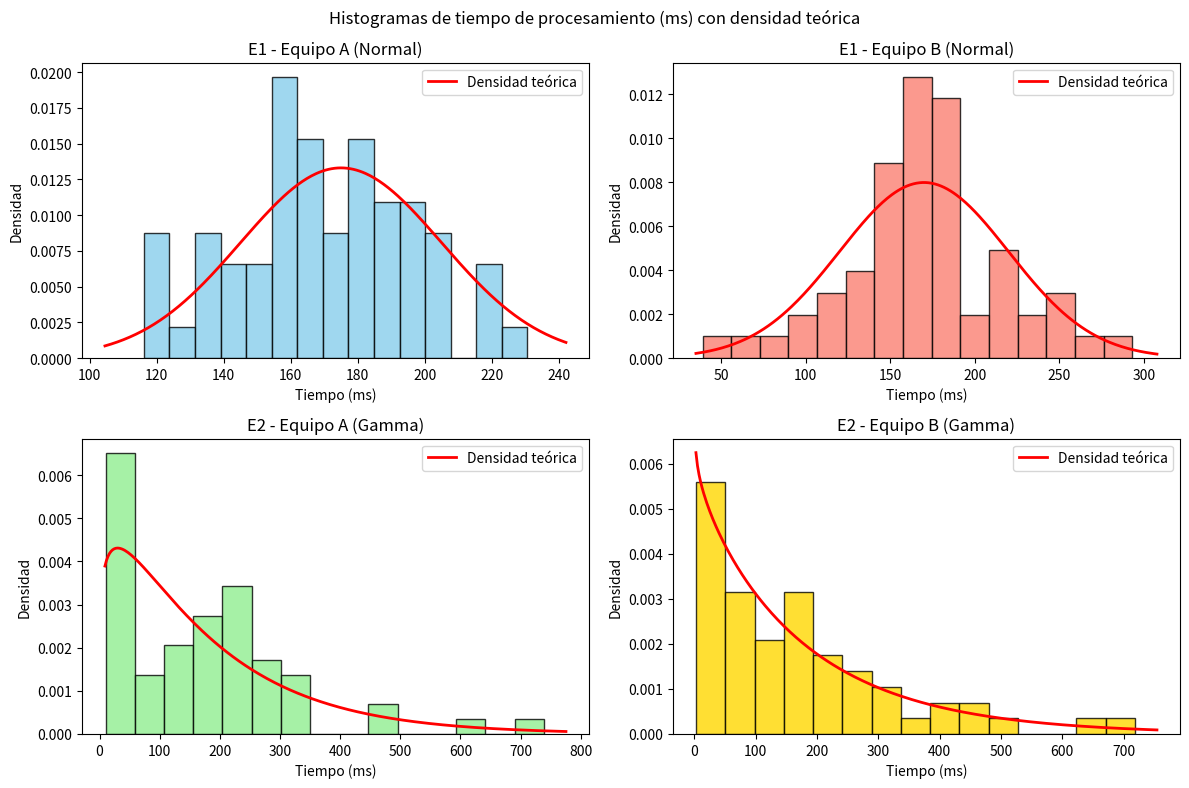

Python code for this plot:
import math
import numpy as np
import pandas as pd
import matplotlib.pyplot as plt
from scipy import stats
 
# =============================================================================
# CONFIGURACIÓN Y GENERACIÓN DE DATOS
# =============================================================================
np.random.seed(42)          # Reproducibilidad
n = 60
alpha = 0.05                # Nivel de significancia
 
# Parámetros teóricos
mu_A1, sd_A1 = 175, 30
mu_B1, sd_B1 = 170, 50
a_A2, b_A2 = 1.2, 150       # Gamma: alfa, beta  (scipy: a=alfa, scale=beta)
a_B2, b_B2 = 0.95, 190
 
A1 = stats.norm.rvs(loc=mu_A1, scale=sd_A1, size=n)
B1 = stats.norm.rvs(loc=mu_B1, scale=sd_B1, size=n)
A2 = stats.gamma.rvs(a=a_A2, scale=b_A2, size=n)
B2 = stats.gamma.rvs(a=a_B2, scale=b_B2, size=n)
 
grupos = {
    'E1 - Equipo A (Normal)': A1,
    'E1 - Equipo B (Normal)': B1,
    'E2 - Equipo A (Gamma)':  A2,
    'E2 - Equipo B (Gamma)':  B2,
}
 
# =============================================================================
# a) MEDIDAS DESCRIPTIVAS + BONDAD DE AJUSTE + HISTOGRAMAS
# =============================================================================
print('\n' + '=' * 75)
print('a) Medidas descriptivas y pruebas de bondad de ajuste')
print('=' * 75)
 
filas = []
for nombre, x in grupos.items():
    filas.append({
        'Grupo': nombre,
        'n': len(x),
        'Media': np.mean(x),
        'Mediana': np.median(x),
        'Desv.Est': np.std(x, ddof=1),
        'Varianza': np.var(x, ddof=1),
        'CV(%)': np.std(x, ddof=1) / np.mean(x) * 100,
        'Min': np.min(x),
        'Max': np.max(x),
        'Asimetría': stats.skew(x),
        'Curtosis': stats.kurtosis(x),   # exceso de curtosis (normal = 0)
    })
tabla_desc = pd.DataFrame(filas).set_index('Grupo')
print(tabla_desc.round(2).to_string())
 
# Distribución teórica de cada grupo (para K-S con parámetros conocidos)
teoricas = {
    'E1 - Equipo A (Normal)': ('norm',  (mu_A1, sd_A1)),
    'E1 - Equipo B (Normal)': ('norm',  (mu_B1, sd_B1)),
    'E2 - Equipo A (Gamma)':  ('gamma', (a_A2, 0, b_A2)),
    'E2 - Equipo B (Gamma)':  ('gamma', (a_B2, 0, b_B2)),
}
 
print('\nH0: los datos provienen de la distribución indicada | Ha: no provienen')
print(f'Regla: se rechaza H0 si p-valor < {alpha}\n')
filas = []
for nombre, x in grupos.items():
    dist, params = teoricas[nombre]
    ks_stat, ks_p = stats.kstest(x, getattr(stats, dist)(*params).cdf)
    sw_stat, sw_p = stats.shapiro(x)
    filas.append({
        'Grupo': nombre,
        'KS vs teórica (p)': ks_p,
        'Decisión KS': 'No rechaza H0' if ks_p >= alpha else 'Rechaza H0',
        'Shapiro normalidad (p)': sw_p,
        'Decisión Shapiro': 'Normal' if sw_p >= alpha else 'No normal',
    })
print(pd.DataFrame(filas).set_index('Grupo').round(4).to_string())
 
# Histogramas con la densidad teórica superpuesta
fig, axes = plt.subplots(2, 2, figsize=(12, 8))
fig.suptitle('Histogramas de tiempo de procesamiento (ms) con densidad teórica')
colores = ['skyblue', 'salmon', 'lightgreen', 'gold']
for ax, (nombre, x), c in zip(axes.ravel(), grupos.items(), colores):
    dist, params = teoricas[nombre]
    ax.hist(x, bins=15, density=True, color=c, edgecolor='black', alpha=0.8)
    xs = np.linspace(max(x.min() * 0.9, 0.01), x.max() * 1.05, 300)
    ax.plot(xs, getattr(stats, dist).pdf(xs, *params), 'r-', lw=2, label='Densidad teórica')
    ax.set_title(nombre)
    ax.set_xlabel('Tiempo (ms)')
    ax.set_ylabel('Densidad')
    ax.legend()
plt.tight_layout()
plt.savefig('histogramas.png', dpi=150)
plt.show()
 
# =============================================================================
# b) COMPARACIÓN DE MEDIAS: T-STUDENT vs NORMAL (Z)
# =============================================================================
print('\n' + '=' * 75)
print('b) Comparación de medias: t de Student vs Normal (Z)')
print('=' * 75)
print('H0: mu_A = mu_B   |   Ha: mu_A != mu_B   (bilateral, alpha = 0.05)\n')
 
 
def prueba_t(x, y, equal_var):
    t, p = stats.ttest_ind(x, y, equal_var=equal_var)
    n1, n2 = len(x), len(y)
    v1, v2 = np.var(x, ddof=1), np.var(y, ddof=1)
    if equal_var:
        gl = n1 + n2 - 2
        sp2 = ((n1 - 1) * v1 + (n2 - 1) * v2) / gl
        ee = math.sqrt(sp2 * (1 / n1 + 1 / n2))
    else:
        ee = math.sqrt(v1 / n1 + v2 / n2)
        gl = (v1 / n1 + v2 / n2) ** 2 / ((v1 / n1) ** 2 / (n1 - 1) + (v2 / n2) ** 2 / (n2 - 1))
    dif = np.mean(x) - np.mean(y)
    tc = stats.t.ppf(1 - alpha / 2, gl)
    return t, p, gl, tc, (dif - tc * ee, dif + tc * ee)
 
 
def prueba_z(x, y, var_x=None, var_y=None):
    """Z con varianzas poblacionales conocidas (si se dan) o con las muestrales."""
    n1, n2 = len(x), len(y)
    v1 = var_x if var_x is not None else np.var(x, ddof=1)
    v2 = var_y if var_y is not None else np.var(y, ddof=1)
    ee = math.sqrt(v1 / n1 + v2 / n2)
    dif = np.mean(x) - np.mean(y)
    z = dif / ee
    p = 2 * (1 - stats.norm.cdf(abs(z)))
    zc = stats.norm.ppf(1 - alpha / 2)
    return z, p, zc, (dif - zc * ee, dif + zc * ee)
 
 
# Varianzas teóricas: Normal -> sigma^2 ; Gamma -> alfa * beta^2
var_A1, var_B1 = sd_A1 ** 2, sd_B1 ** 2
var_A2, var_B2 = a_A2 * b_A2 ** 2, a_B2 * b_B2 ** 2
 
escenarios = {
    'Escenario 1 (Normal)': (A1, B1, var_A1, var_B1),
    'Escenario 2 (Gamma)':  (A2, B2, var_A2, var_B2),
}
 
resultados_b = {}
for nombre, (x, y, vx, vy) in escenarios.items():
    print(f'--- {nombre} ---')
    print(f'Media A = {np.mean(x):.2f} | Media B = {np.mean(y):.2f} | diferencia = {np.mean(x) - np.mean(y):.2f}')
    # Prueba F de igualdad de varianzas (para justificar t con o sin varianzas iguales)
    F = np.var(x, ddof=1) / np.var(y, ddof=1)
    pF = 2 * min(stats.f.cdf(F, len(x) - 1, len(y) - 1), 1 - stats.f.cdf(F, len(x) - 1, len(y) - 1))
    print(f'Prueba F (varianzas iguales?): F = {F:.4f}, p = {pF:.4f} -> '
          f'{"varianzas distintas" if pF < alpha else "varianzas iguales"}')
 
    t_w, p_w, gl_w, tc_w, ic_w = prueba_t(x, y, equal_var=False)
    t_p, p_p, gl_p, tc_p, ic_p = prueba_t(x, y, equal_var=True)
    z_s, p_zs, zc, ic_zs = prueba_z(x, y)
    z_k, p_zk, _, ic_zk = prueba_z(x, y, vx, vy)
 
    tabla = pd.DataFrame([
        ['t Welch (var. distintas)',     t_w, f'±{tc_w:.3f} (gl={gl_w:.1f})', p_w,  ic_w],
        ['t pooled (var. iguales)',      t_p, f'±{tc_p:.3f} (gl={gl_p})',     p_p,  ic_p],
        ['Z (varianzas muestrales)',     z_s, f'±{zc:.3f}',                   p_zs, ic_zs],
        ['Z (varianzas teóricas conoc.)', z_k, f'±{zc:.3f}',                  p_zk, ic_zk],
    ], columns=['Prueba', 'Estadístico', 'Valor crítico', 'p-valor', 'IC 95% (mu_A - mu_B)'])
    tabla['Decisión'] = np.where(tabla['p-valor'] < alpha, 'Rechaza H0', 'No rechaza H0')
    tabla['IC 95% (mu_A - mu_B)'] = tabla['IC 95% (mu_A - mu_B)'].apply(lambda ic: f'({ic[0]:.2f}, {ic[1]:.2f})')
    print(tabla.round(4).to_string(index=False))
    print()
    resultados_b[nombre] = {'t': p_w, 'z': p_zs}
 
# =============================================================================
# c) MANN-WHITNEY (WILCOXON RANGO-SUMA)
# =============================================================================
print('=' * 75)
print('c) Prueba no paramétrica de Mann-Whitney (Wilcoxon rango-suma)')
print('=' * 75)
print('H0: P(X_A > X_B) = 0.5 (misma distribución) | Ha: las distribuciones difieren (bilateral)\n')
 
filas = []
for nombre, (x, y, _, _) in escenarios.items():
    U, p_mw = stats.mannwhitneyu(x, y, alternative='two-sided')
    # Tamaño de efecto: probabilidad de superioridad P(A > B) = U / (n1*n2)
    prob_sup = U / (len(x) * len(y))
    filas.append({
        'Escenario': nombre,
        'U': U,
        'p-valor MW': p_mw,
        'p-valor t Welch': resultados_b[nombre]['t'],
        'p-valor Z': resultados_b[nombre]['z'],
        'P(A>B) estimada': prob_sup,
        'Decisión MW': 'Rechaza H0' if p_mw < alpha else 'No rechaza H0',
        'Decisión t': 'Rechaza H0' if resultados_b[nombre]['t'] < alpha else 'No rechaza H0',
    })
print(pd.DataFrame(filas).set_index('Escenario').round(4).T.to_string())
 
print('\nMedias teóricas -> E1: A = 175, B = 170 | '
      f'E2: A = alfa*beta = {a_A2 * b_A2:.1f}, B = alfa*beta = {a_B2 * b_B2:.1f}')
print('Medianas teóricas -> E2: '
      f'A = {stats.gamma.median(a_A2, scale=b_A2):.1f}, B = {stats.gamma.median(a_B2, scale=b_B2):.1f}')
 
